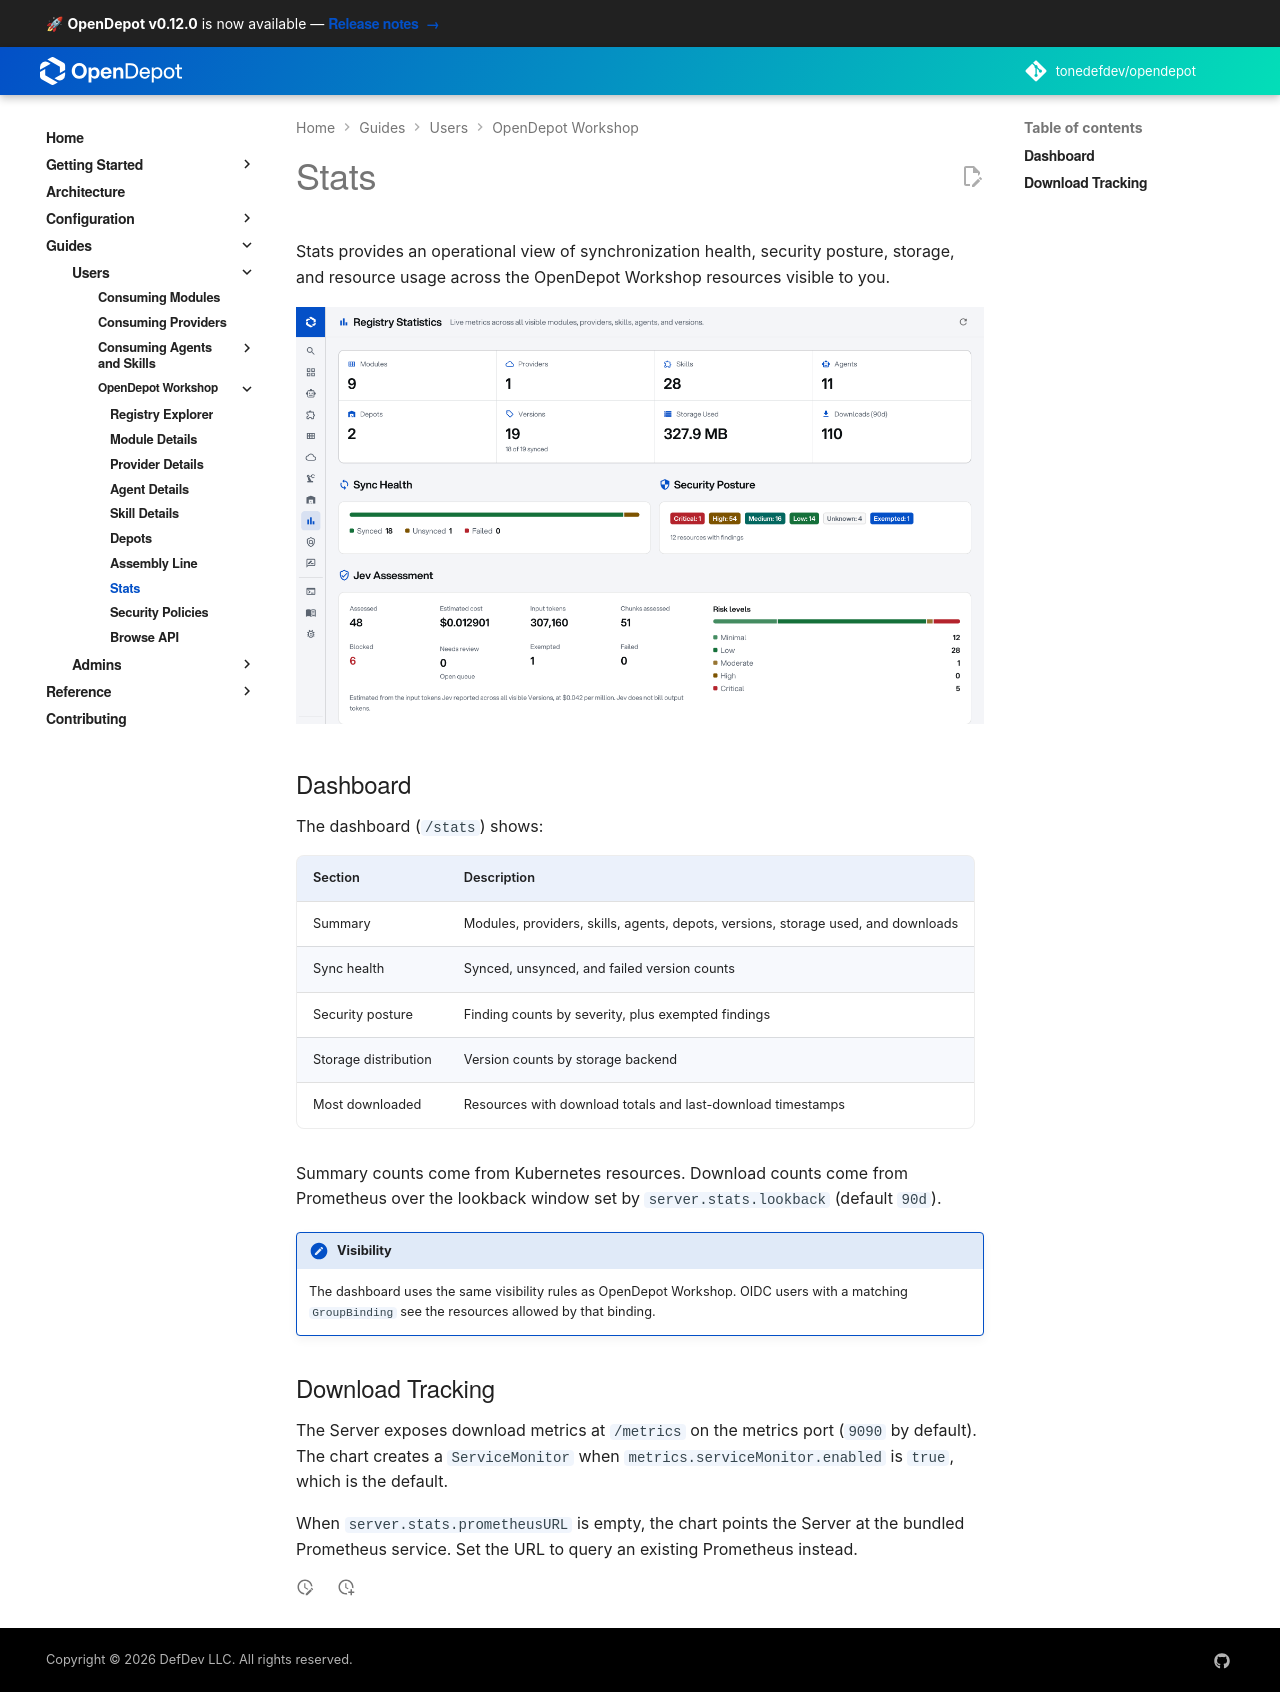

repository: tonedefdev/opendepot · page: docs/guides/registry-explorer/browse/index.html · generator: mkdocs

---
tags:
  - guides
  - ui
  - registry-explorer
---

# Stats

Stats provides an operational view of synchronization health, security posture,
storage, and resource usage across the OpenDepot Workshop resources visible to
you.

![OpenDepot Workshop Stats dashboard showing sync health and security posture](../../img/registry-stats.png)

## Dashboard

The dashboard (`/stats`) shows:

| Section | Description |
|---------|-------------|
| Summary cards | Modules, providers, versions, storage, and downloads |
| Sync health | Synced, unsynced, and failed version ratio |
| Security posture | Finding counts by severity |
| Storage distribution | Version counts by backend |
| Most downloaded | Top resources with download totals and timestamps |

Summary counts are computed from Kubernetes CRDs. Download counts come from
Prometheus over the configured lookback window and remain available across page
loads when the metrics endpoint is being scraped.

!!! note "Visibility"
    The dashboard uses the same visibility rules as OpenDepot Workshop. OIDC
    users with a matching `GroupBinding` see the resources allowed by that
    binding.

## Download Tracking

Download events are exposed as Prometheus metrics from the Server's `/metrics`
endpoint. Configure the chart's `ServiceMonitor` or an equivalent scrape
configuration, and configure `server.stats.prometheusURL` when the dashboard
must query an existing Prometheus deployment.
